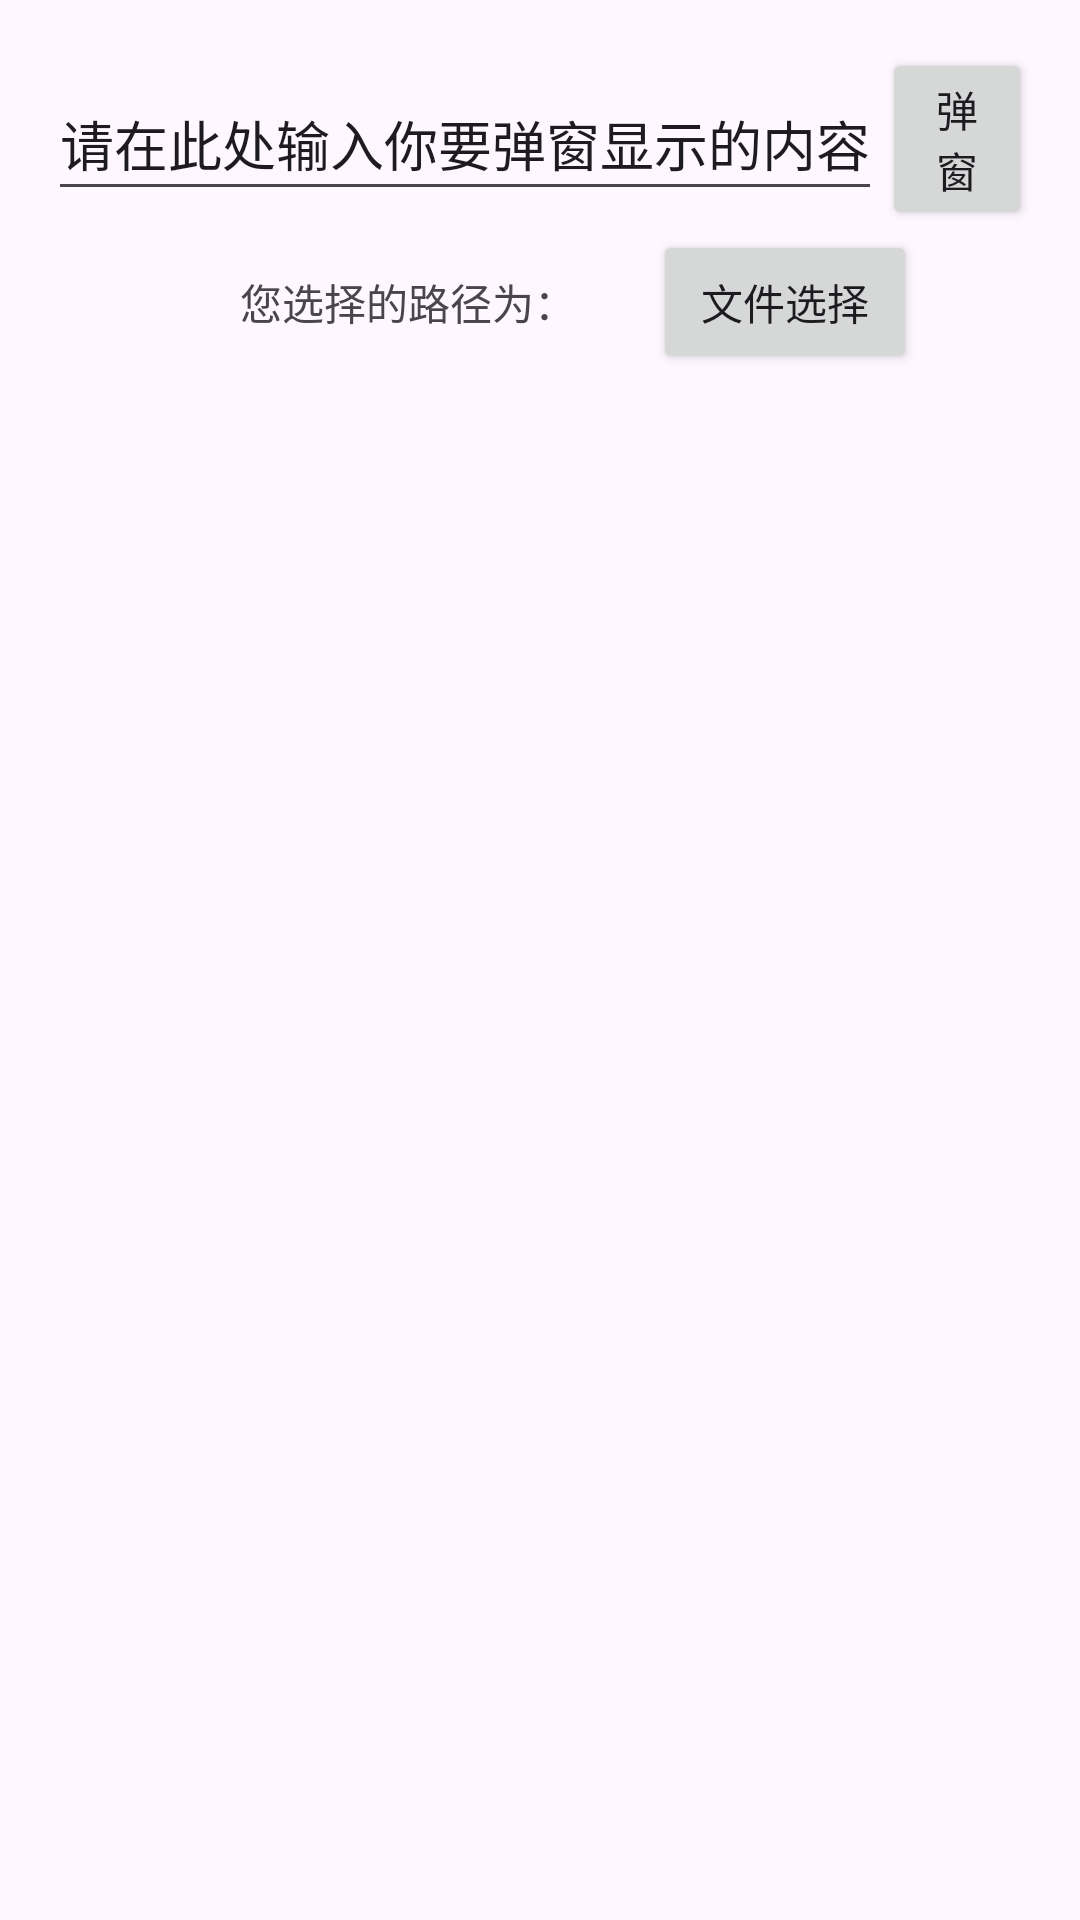

The Android layout XML behind this screen, and the referenced resources:
<!-- AndroidManifest.xml: application theme Theme.UnityPlugins -->
<!-- res/layout/fragment_test.xml -->
<?xml version="1.0" encoding="utf-8"?>
<androidx.core.widget.NestedScrollView xmlns:android="http://schemas.android.com/apk/res/android"
    xmlns:app="http://schemas.android.com/apk/res-auto"
    xmlns:tools="http://schemas.android.com/tools"
    android:layout_width="match_parent"
    android:layout_height="match_parent"
    tools:context=".TestFragment">

    <LinearLayout
        android:id="@+id/constraintLayout"
        android:layout_width="match_parent"
        android:layout_height="wrap_content"
        android:orientation="vertical"
        android:padding="16dp">

        <TableRow
            android:id="@+id/showToastRow"
            android:layout_width="wrap_content"
            android:layout_height="match_parent"
            android:layout_gravity="center_horizontal"
            android:gravity="center">

            <EditText
                android:id="@+id/input_toast"
                android:layout_width="wrap_content"
                android:layout_height="wrap_content"
                android:minWidth="150dp"
                android:inputType="text"
                android:maxLength="15"
                android:minHeight="48dp"
                android:text="@string/text_toast_input"
                android:importantForAutofill="no"
                android:autofillHints="no" />

            <Button
                android:id="@+id/button_show_toast"
                android:layout_width="wrap_content"
                android:layout_height="wrap_content"
                android:text="@string/text_show_toast" />
        </TableRow>


        <TableRow
            android:id="@+id/filePicker"
            android:layout_width="wrap_content"
            android:layout_height="match_parent"
            android:layout_gravity="center_horizontal"
            android:gravity="center">

            <TextView
                android:id="@+id/text_pick_directory"
                android:layout_width="match_parent"
                android:layout_height="wrap_content"
                android:ems="10"
                android:minHeight="48dp"
                android:gravity="center"
                android:text="@string/text_pick_directory" />

            <Button
                android:id="@+id/button_file_picker"
                android:layout_width="wrap_content"
                android:layout_height="wrap_content"
                android:text="@string/button_pick_directory" />
        </TableRow>

    </LinearLayout>
</androidx.core.widget.NestedScrollView>
<!-- resources referenced by this layout -->
<resources>
  <string name="button_pick_directory">文件选择</string>
  <string name="text_pick_directory">您选择的路径为：</string>
  <string name="text_show_toast">弹窗</string>
  <string name="text_toast_input">请在此处输入你要弹窗显示的内容</string>
  <style name="Theme.UnityPlugins" parent="Base.Theme.UnityPlugins" />
  <style name="Base.Theme.UnityPlugins" parent="Theme.Material3.DayNight.NoActionBar">
          
          
      </style>
</resources>
